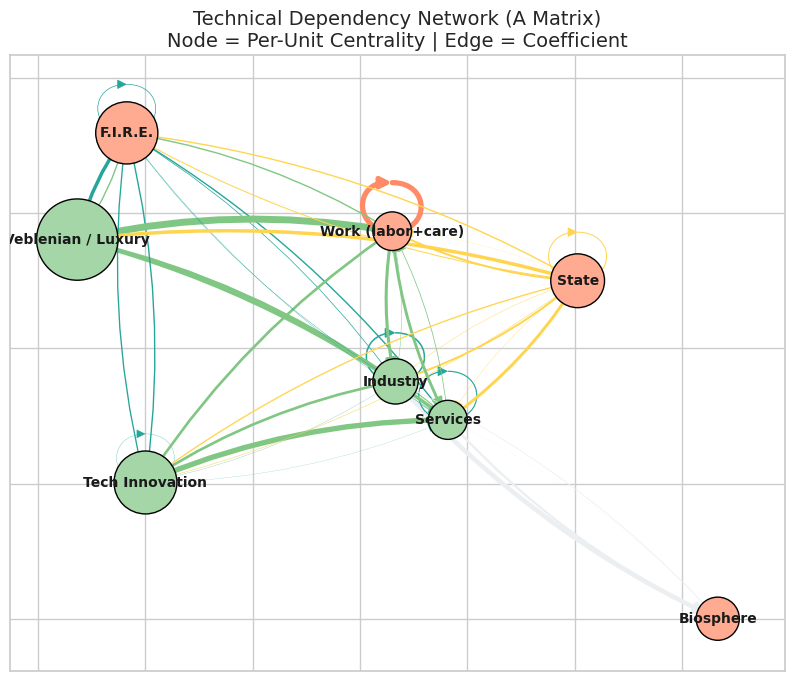
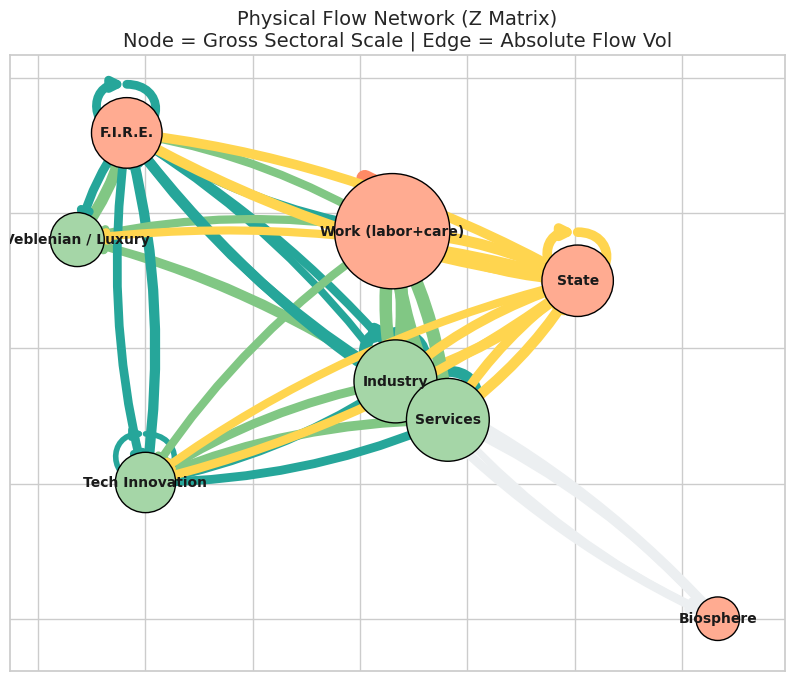
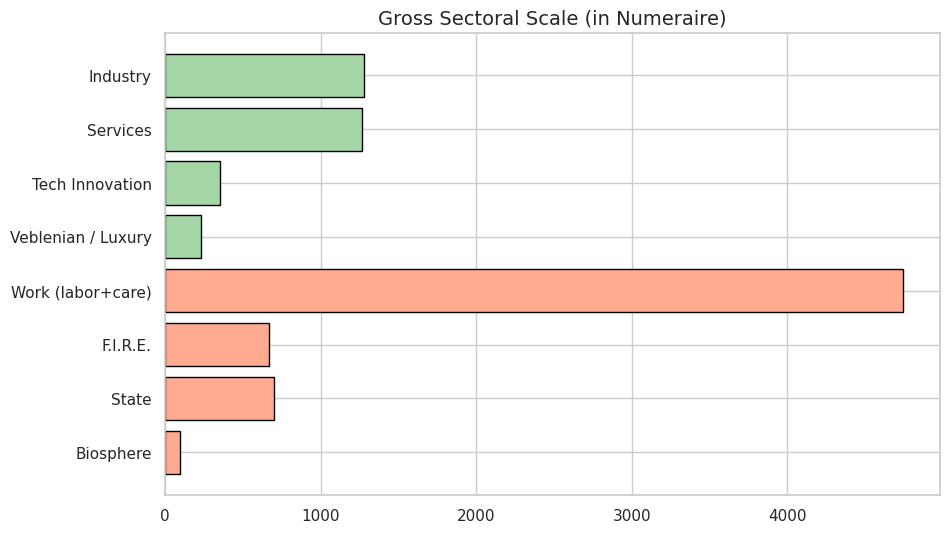
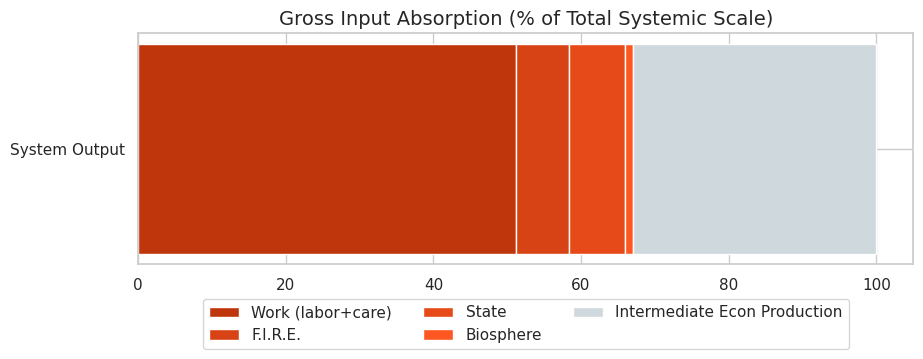
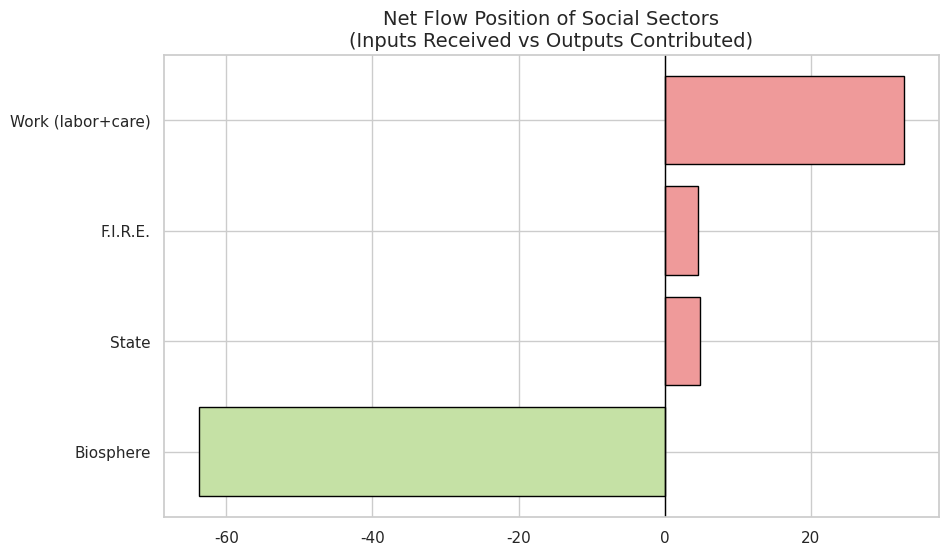
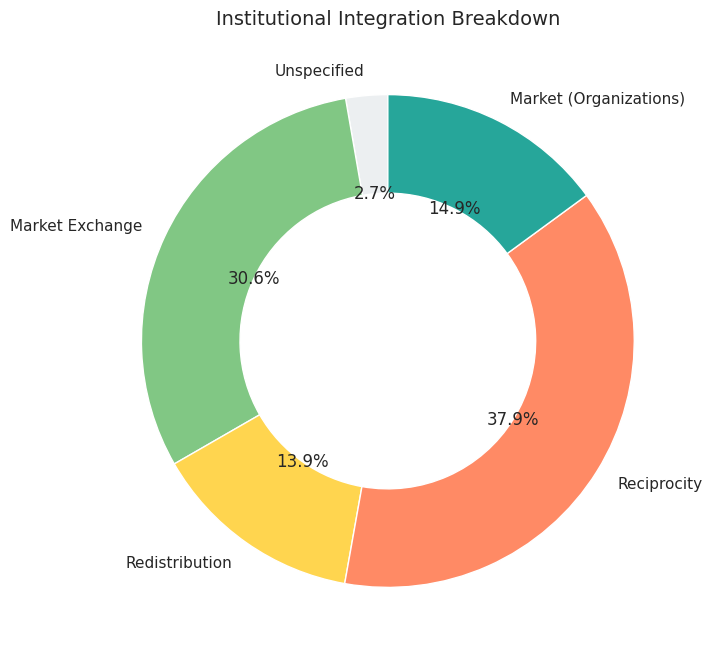
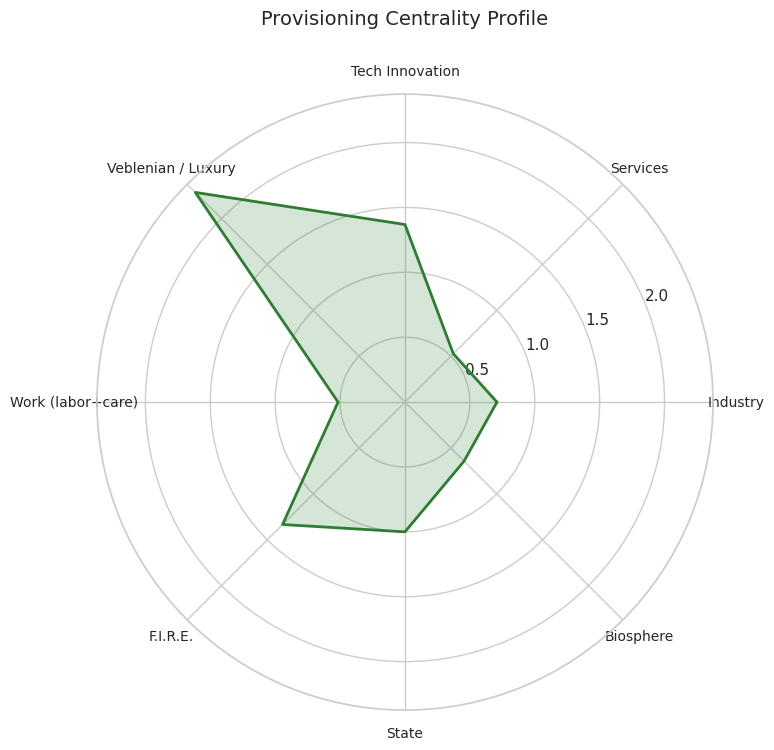
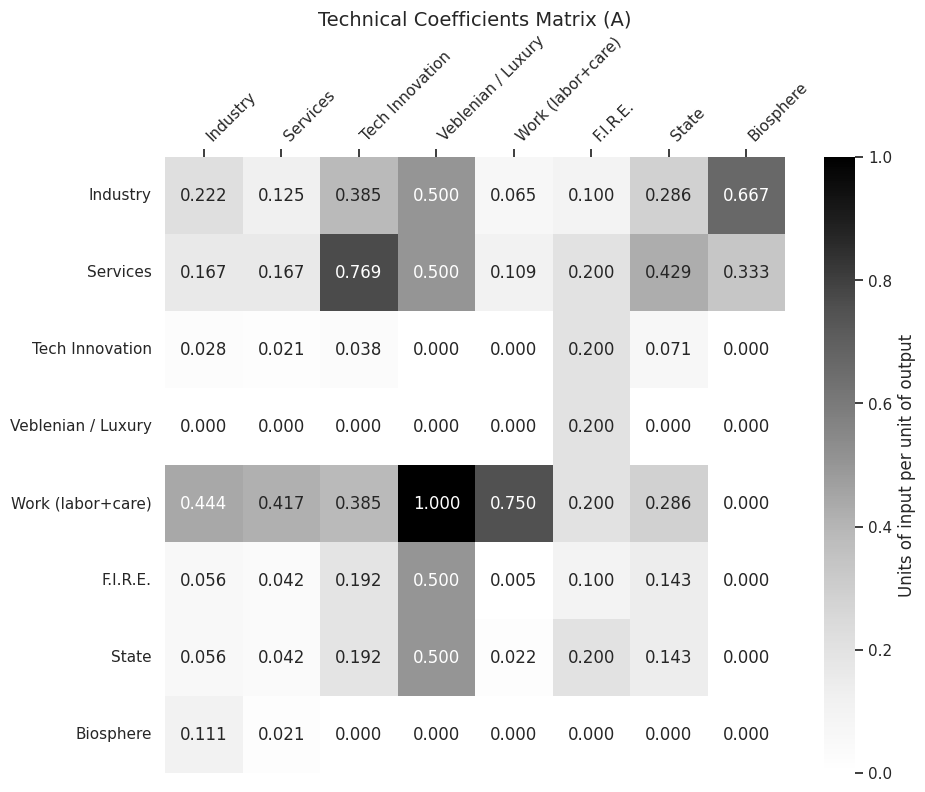

Here is the Python script that generated these plots, in order:
import numpy as np
import scipy.linalg as la
import matplotlib.pyplot as plt
import matplotlib.patches as mpatches
import seaborn as sns
import networkx as nx

# =====================================================================
# CONFIGURATION & PRESETS (Matched exactly to HTML Sandbox)
# =====================================================================
# Select preset: 'diy', 'sraffa_ch1', 'sraffa_ch2', 'sahlins', 'hudson', 'capitalist'
ACTIVE_MODEL = 'capitalist'

# Institutional Annotation Codes:
# 0: Unspecified, 1: Market Exchange, 2: Redistribution, 3: Reciprocity, 4: Market (Organizations)
INST_LABELS = ['Unspecified', 'Market Exchange', 'Redistribution', 'Reciprocity', 'Market (Organizations)']
INST_COLORS = ['#eceff1', '#81c784', '#ffd54f', '#ff8a65', '#26a69a'] # 4 is Teal

models = {
    'diy': {
        "sectors": ["Wheat", "Iron", "Luxury", "Workers", "Authority/Infra", "Waste"], "units": ["tons", "kg", "units", "hours", "infra", "tons"],
        "Z": [
            [100, 50, 10, 250, 50, 10], [50, 100, 20, 20, 10, 10], [0, 0, 0, 10, 30, 0],
            [300, 150, 20, 1200, 30, 0], [20, 20, 10, 40, 10, 0], [0, 0, 0, 0, 0, 0]
        ],
        "q": [500, 200, 50, 1800, 100, 20], "numeraire": 4, "social": [3, 4, 5],
        "inst": [[1,1,1,1,2,0], [1,1,1,1,2,0], [1,1,1,1,2,0], [1,1,1,3,2,0], [2,2,2,2,2,0], [0,0,0,0,0,0]]
    },
    'sraffa_ch1': {
        "sectors": ["Wheat", "Iron"], "units": ["qr", "tons"],
        "Z": [[280, 120], [12, 8]], "q": [400, 20], "numeraire": 0, "social": [],
        "inst": [[1,1], [1,1]]
    },
    'sraffa_ch2': {
        "sectors": ["Wheat", "Iron", "Workers", "Capitalists"], "units": ["qr", "tons", "labor-hrs", "claims"],
        "Z": [[280, 120, 100, 75], [12, 8, 0, 0], [350, 150, 0, 0], [60, 40, 0, 0]],
        "q": [575, 20, 500, 100], "numeraire": 0, "social": [2, 3],
        "inst": [[1,1,1,1], [1,1,1,1], [1,1,1,1], [1,1,1,1]]
    },
    'sahlins': {
        "sectors": ["Foraging", "Biomass", "Tools", "Shelter", "Worker Community", "Feasts"], "units": ["kcal", "kg", "units", "days", "hours", "events"],
        "Z": [
            [100, 0, 20, 0, 600, 280], [0, 100, 40, 60, 400, 400], [10, 20, 10, 10, 40, 10],
            [0, 50, 0, 10, 40, 0], [400, 200, 100, 100, 1000, 400], [0, 0, 0, 0, 10, 0]
        ],
        "q": [1000, 1000, 100, 100, 2200, 10], "numeraire": 4, "social": [4, 5],
        "inst": np.full((6, 6), 3).tolist()
    },
    'hudson': {
        "sectors": ["Grain", "Materials", "Workers", "Temple / Palace", "Silver / Trade"], "units": ["sila", "tons", "months", "months", "shekels"],
        "Z": [
            [100, 50, 600, 250, 0], [50, 50, 200, 190, 10], [400, 200, 50, 300, 50],
            [50, 20, 20, 50, 60], [0, 0, 0, 50, 0]
        ],
        "q": [1000, 500, 1000, 200, 100], "numeraire": 3, "social": [2, 3],
        "inst": [[2,2,2,2,1], [2,2,2,2,1], [2,2,2,2,1], [2,2,2,2,1], [1,1,1,1,1]]
    },
    'capitalist': {
        "sectors": ["Industry", "Services", "Tech Innovation", "Veblenian / Luxury", "Work (labor+care)", "F.I.R.E.", "State", "Biosphere"],
        "units": ["tons", "MWh", "patents", "units", "hours", "claims", "value", "tons"],
        "Z": [
            [400,300,100,50,600,50,200,100], [300,400,200,50,1000,100,300,50], [50,50,10,0,0,100,50,0],
            [0,0,0,0,0,100,0,0], [800,1000,100,100,6900,100,200,0], [100,100,50,50,50,50,100,0],
            [100,100,50,50,200,100,100,0], [200,50,0,0,0,0,0,0]
        ],
        "q": [1800, 2400, 260, 100, 9200, 500, 700, 150], "numeraire": 6, "social": [4, 5, 6, 7],
        # Modified to include '4' (Market Organizations) for highly concentrated corporate flows
        "inst": [
            [4,1,1,1,1,4,2,0], [1,4,1,1,1,4,2,0], [4,4,4,1,1,4,2,0], [1,1,1,1,1,1,2,0],
            [1,1,1,1,3,1,2,0], [4,4,4,4,4,4,2,0], [2,2,2,2,2,2,2,0], [0,0,0,0,0,0,0,0]
        ]
    }
}

# =====================================================================
# MATHEMATICAL ENGINE
# =====================================================================
def get_dominant_eigen(M):
    """Rigorous extraction of Perron-Frobenius eigenvalue and left eigenvector."""
    if M.shape[0] == 0: return 0.0, np.array([])
    vals, vecs = la.eig(M, left=True, right=False)
    # Find the dominant real eigenvalue
    idx = np.argmax(np.real(vals))
    return np.real(vals[idx]), np.abs(np.real(vecs[:, idx]))

def detect_non_basics(Z):
    N = Z.shape[0]
    G = nx.from_numpy_array(Z, create_using=nx.DiGraph)
    non_basics = []
    for i in range(N):
        reachable = nx.descendants(G, i) | {i}
        if len(reachable) < N: non_basics.append(i)
    return non_basics

# Load data
cfg = models[ACTIVE_MODEL]
Z = np.array(cfg['Z'], dtype=float)
q = np.array(cfg['q'], dtype=float)
N = len(cfg['sectors'])
social_idx = cfg['social']
econ_idx = [i for i in range(N) if i not in social_idx]
inst = np.array(cfg['inst'])

# 1. Technical Matrix (A)
A = np.zeros_like(Z)
for j in range(N):
    if q[j] > 0: A[:, j] = Z[:, j] / q[j]

# 2. Reproduction Values (Eigenvalues)
A_econ = A[np.ix_(econ_idx, econ_idx)]
lambda_core, _ = get_dominant_eigen(A_econ)
sigma_full, p_raw = get_dominant_eigen(A)

# 3. Provisioning Centrality
numeraire = cfg['numeraire']
p = p_raw / p_raw[numeraire] if p_raw[numeraire] > 0 else p_raw
gross_scale = p * q

# 4. Diagnostics
non_basics = detect_non_basics(Z)
row_sums = np.sum(Z, axis=1)
balances = q - row_sums


# =====================================================================
# TERMINAL REPORT (Matching HTML "System Reproduction Parameters")
# =====================================================================
print("="*80)
print(f" SYSTEM REPRODUCTION PARAMETERS: {ACTIVE_MODEL.upper()}")
print("="*80)

print("\n--- Viability, Reproduction, and Sectoral Balances ---")
print(f"λ (Economic Core) = {lambda_core:.4f}")
if lambda_core < 0.99: print("   -> Economic sub-system generates a surplus.")
elif lambda_core > 1.01: print("   -> Economic sub-system operates at a physical deficit.")
else: print("   -> Economic sub-system is at exact subsistence.")

print(f"\nσ (Full System)   = {sigma_full:.4f}")
if sigma_full < 0.99: print("   -> System-level physical surplus.")
elif sigma_full > 1.01: print("   -> System-level physical deficit.")
else: print("   -> System at exact reproduction.")

print("\nBalance Table:")
is_balanced = True
for i in range(N):
    if abs(balances[i]) > 0.01:
        is_balanced = False
        status = "Unallocated Surplus" if balances[i] > 0 else "Deficit"
        print(f"   [{cfg['sectors'][i]}] {status} of {abs(balances[i]):.2f} {cfg['units'][i]}")
if is_balanced: print("   -> The matrix is closed. All outputs are absorbed as inputs.")

print("\nStructural Topology:")
if non_basics:
    print(f"   Non-Basic Processes detected: {[cfg['sectors'][i] for i in non_basics]}")
else:
    print("   All processes are structurally Basic.")

print(f"\n--- Provisioning Centrality (Normalized to {cfg['sectors'][numeraire]}) ---")
for i in range(N):
    marker = "*" if i == numeraire else " "
    print(f"{marker} 1 {cfg['units'][i]:<8} {cfg['sectors'][i]:<25}: {p[i]:.4f}")
print("="*80)


# =====================================================================
# PLOTTING ENGINE (Separate Windows)
# =====================================================================
sns.set_theme(style="whitegrid")
node_colors = ['#ffab91' if i in social_idx else '#a5d6a7' for i in range(N)]

# 1. Technical Dependency Network (A) - Intensive
fig1, ax1 = plt.subplots(figsize=(10, 8))
ax1.set_title("Technical Dependency Network (A Matrix)\nNode = Per-Unit Centrality | Edge = Coefficient", fontsize=14)
GA = nx.DiGraph()
for i in range(N): GA.add_node(i, label=cfg['sectors'][i], size=max(100, p[i]*1500))
for i in range(N):
    for j in range(N):
        if A[i, j] > 0: GA.add_edge(i, j, weight=A[i, j]*5, color=INST_COLORS[inst[i, j]])
pos = nx.spring_layout(GA, k=1.5, seed=42)
nx.draw_networkx_nodes(GA, pos, node_color=node_colors, node_size=[GA.nodes[n]['size'] for n in GA.nodes()], edgecolors='black', ax=ax1)
edges = GA.edges(data=True)
nx.draw_networkx_edges(GA, pos, edge_color=[d['color'] for u,v,d in edges], width=[d['weight'] for u,v,d in edges], arrowsize=15, connectionstyle="arc3,rad=0.1", ax=ax1)
nx.draw_networkx_labels(GA, pos, labels={i: cfg['sectors'][i] for i in range(N)}, font_size=10, font_weight='bold', ax=ax1)

# 2. Physical Flow Network (Z) - Extensive
fig2, ax2 = plt.subplots(figsize=(10, 8))
ax2.set_title("Physical Flow Network (Z Matrix)\nNode = Gross Sectoral Scale | Edge = Absolute Flow Vol", fontsize=14)
GZ = nx.DiGraph()
for i in range(N): GZ.add_node(i, label=cfg['sectors'][i], size=max(100, np.sqrt(gross_scale[i])*100))
for i in range(N):
    for j in range(N):
        if Z[i, j] > 0: GZ.add_edge(i, j, weight=np.log1p(Z[i, j] * p[i])*1.5, color=INST_COLORS[inst[i, j]])
nx.draw_networkx_nodes(GZ, pos, node_color=node_colors, node_size=[GZ.nodes[n]['size'] for n in GZ.nodes()], edgecolors='black', ax=ax2)
edges_z = GZ.edges(data=True)
nx.draw_networkx_edges(GZ, pos, edge_color=[d['color'] for u,v,d in edges_z], width=[d['weight'] for u,v,d in edges_z], arrowsize=15, connectionstyle="arc3,rad=0.1", ax=ax2)
nx.draw_networkx_labels(GZ, pos, labels={i: cfg['sectors'][i] for i in range(N)}, font_size=10, font_weight='bold', ax=ax2)

# 3. Gross Sectoral Scale (Bar Chart)
fig3, ax3 = plt.subplots(figsize=(10, 6))
ax3.set_title("Gross Sectoral Scale (in Numeraire)", fontsize=14)
ax3.barh(cfg['sectors'], gross_scale, color=node_colors, edgecolor='black')
ax3.invert_yaxis()

# 4. Gross Input Absorption by Social Sector (Stacked Horizontal)
fig4, ax4 = plt.subplots(figsize=(10, 3))
ax4.set_title("Gross Input Absorption (% of Total Systemic Scale)", fontsize=14)
total_scale = np.sum(gross_scale)
soc_absorption = []
for s in social_idx:
    absorbed = sum(Z[i, s] * p[i] for i in range(N))
    soc_absorption.append((absorbed / total_scale) * 100 if total_scale > 0 else 0)
remainder = max(0, 100 - sum(soc_absorption))
left = 0
colors_stack = ['#bf360c', '#d84315', '#e64a19', '#ff5722']
for idx, s in enumerate(social_idx):
    if soc_absorption[idx] > 0:
        ax4.barh(['System Output'], [soc_absorption[idx]], left=left, color=colors_stack[idx % len(colors_stack)], edgecolor='white', label=cfg['sectors'][s])
        left += soc_absorption[idx]
if remainder > 0:
    ax4.barh(['System Output'], [remainder], left=left, color='#cfd8dc', edgecolor='white', label='Intermediate Econ Production')
ax4.legend(loc='lower center', bbox_to_anchor=(0.5, -0.4), ncol=3)

# 5. Net Flow Position of Social Sectors (Bar)
fig5, ax5 = plt.subplots(figsize=(10, 6))
ax5.set_title("Net Flow Position of Social Sectors\n(Inputs Received vs Outputs Contributed)", fontsize=14)
net_flows = []
for s in social_idx:
    absorbed = sum(Z[i, s] * p[i] for i in range(N))
    contributed = sum(Z[s, i] * p[s] for i in range(N))
    net_flows.append(absorbed - contributed)
flow_colors = ['#ef9a9a' if val >= 0 else '#c5e1a5' for val in net_flows]
ax5.barh([cfg['sectors'][i] for i in social_idx], net_flows, color=flow_colors, edgecolor='black')
ax5.axvline(0, color='black', linewidth=1)
ax5.invert_yaxis()

# 6. Institutional Integration Breakdown (Doughnut)
fig6, ax6 = plt.subplots(figsize=(8, 8))
ax6.set_title("Institutional Integration Breakdown", fontsize=14)
inst_vols = np.zeros(5)
for i in range(N):
    for j in range(N):
        inst_vols[inst[i, j]] += Z[i, j] * p[i]
filtered_vols = []
filtered_labels = []
filtered_colors = []
for i in range(5):
    if inst_vols[i] > 0:
        filtered_vols.append(inst_vols[i])
        filtered_labels.append(INST_LABELS[i])
        filtered_colors.append(INST_COLORS[i])
ax6.pie(filtered_vols, labels=filtered_labels, colors=filtered_colors, autopct='%1.1f%%', startangle=90, wedgeprops=dict(width=0.4, edgecolor='w'))

# 7. Provisioning Centrality Profile (Radar)
fig7, ax7 = plt.subplots(figsize=(8, 8), subplot_kw=dict(polar=True))
ax7.set_title("Provisioning Centrality Profile", y=1.1, fontsize=14)
angles = np.linspace(0, 2 * np.pi, N, endpoint=False).tolist()
angles += angles[:1]
p_loop = p.tolist() + [p[0]]
ax7.plot(angles, p_loop, color='#2e7d32', linewidth=2)
ax7.fill(angles, p_loop, color='#2e7d32', alpha=0.2)
ax7.set_xticks(angles[:-1])
ax7.set_xticklabels(cfg['sectors'], fontsize=10)

# 8. Technical Coefficients Matrix (Heatmap)
fig8, ax8 = plt.subplots(figsize=(10, 8))
ax8.set_title("Technical Coefficients Matrix (A)", fontsize=14)
sns.heatmap(A, annot=True, fmt=".3f", cmap="Greys", xticklabels=cfg['sectors'], yticklabels=cfg['sectors'], cbar_kws={'label': 'Units of input per unit of output'}, ax=ax8)
ax8.xaxis.tick_top()
plt.xticks(rotation=45, ha='left')

# Show all generated windows simultaneously
plt.show()
